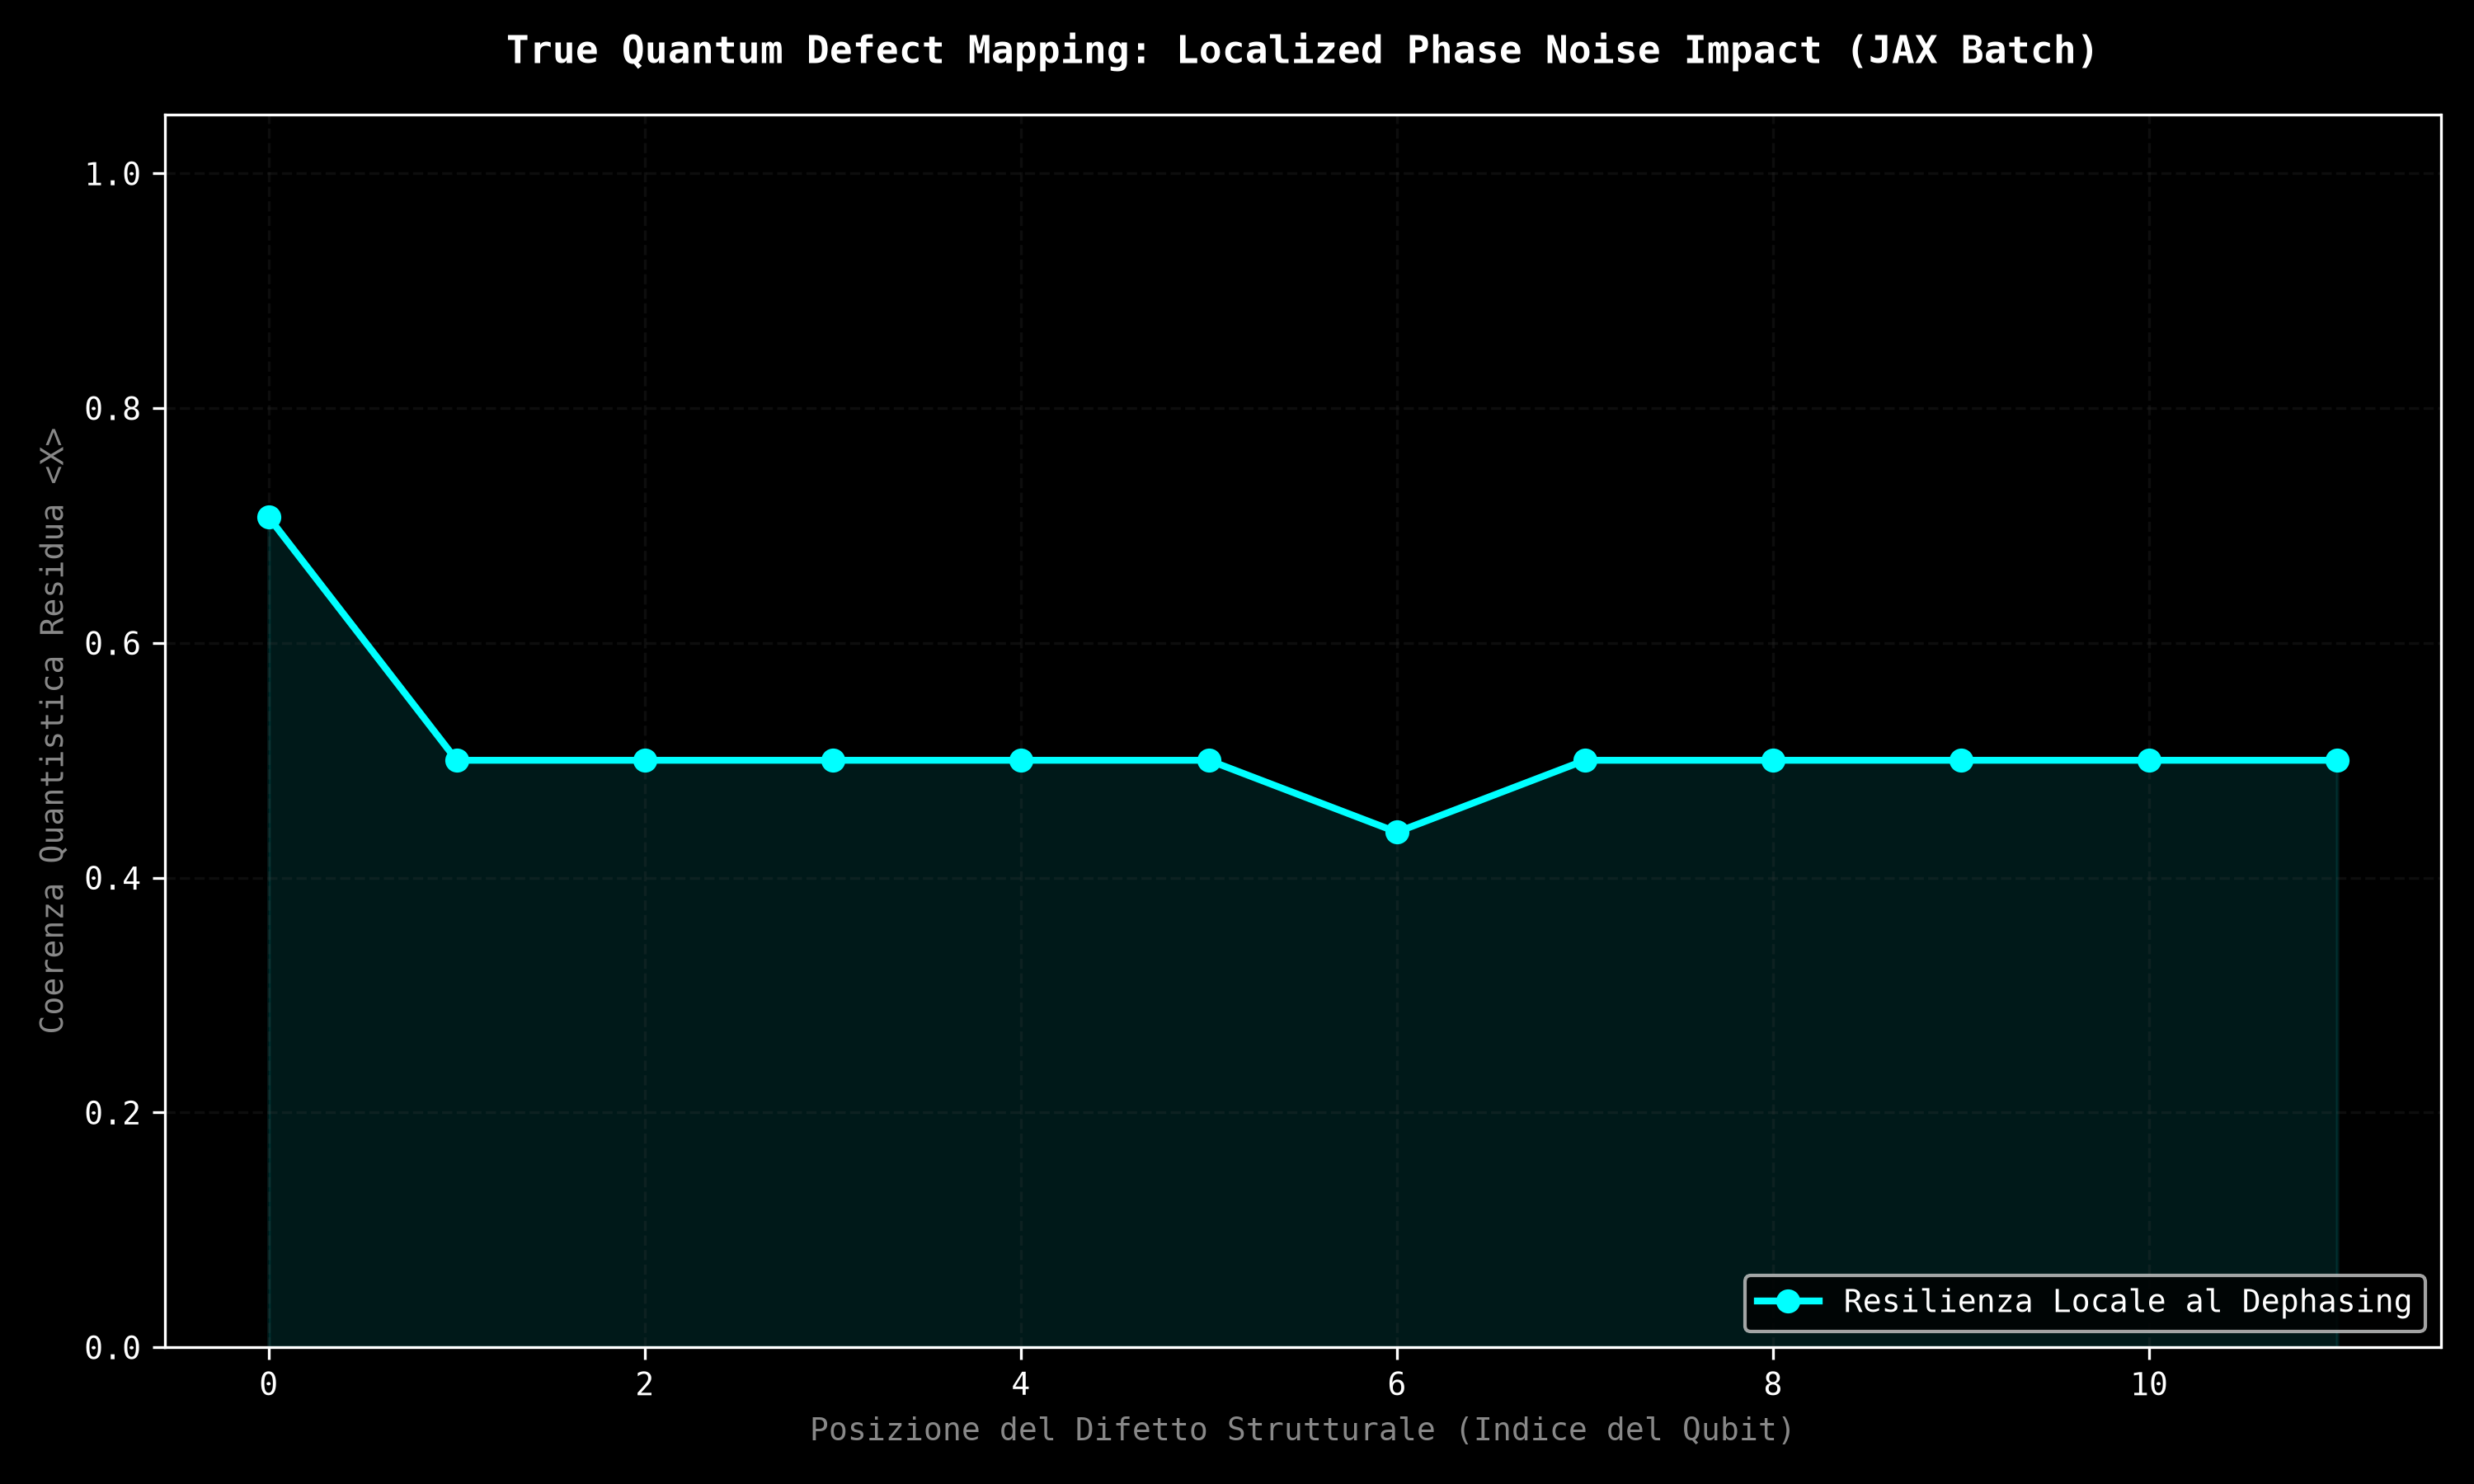

The table this chart was drawn from, first rows:
Nodo_Hardware, Coerenza_Residua
0, 0.7071
1, 0.5
2, 0.5
3, 0.5
4, 0.5
5, 0.5
6, 0.4388
7, 0.5
8, 0.5
9, 0.5
10, 0.5
11, 0.5
